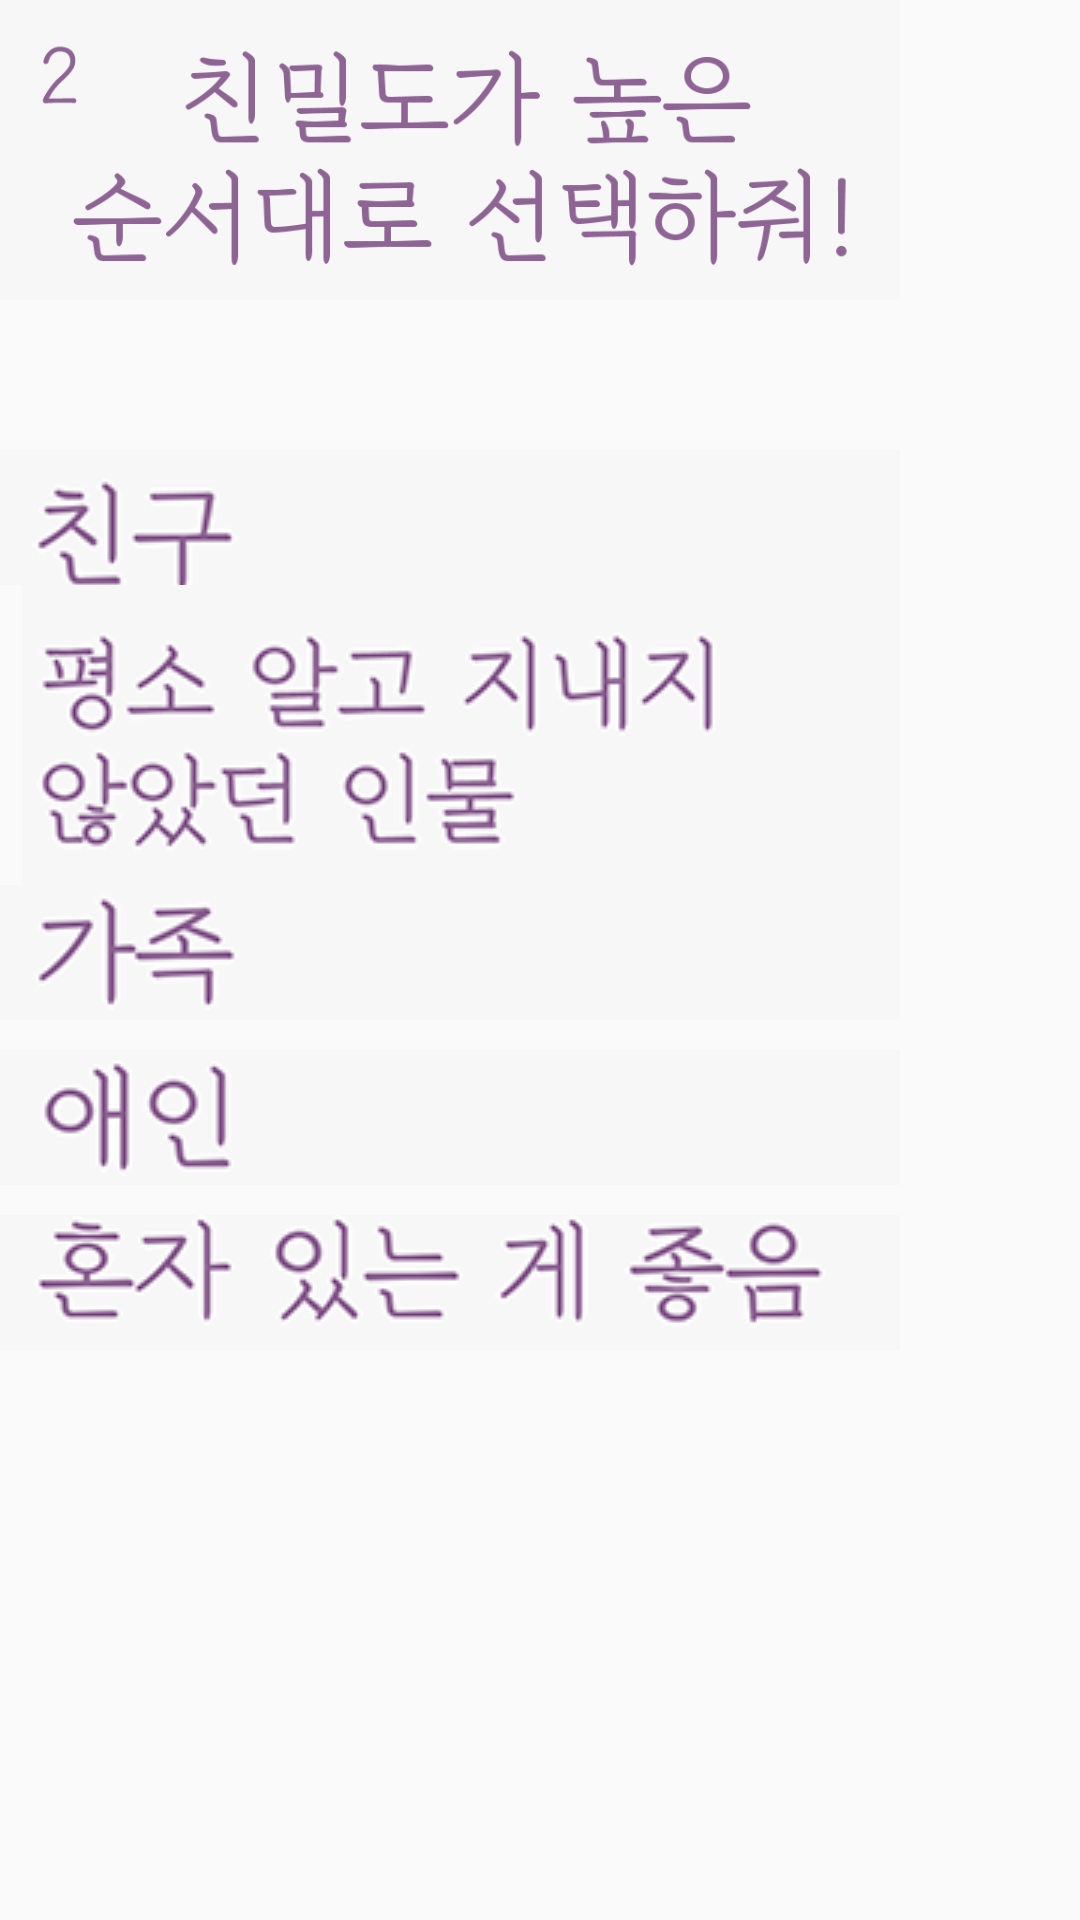

This screen was rendered from an Android layout file. Write that file and the resources it references.
<!-- AndroidManifest.xml: application theme AppTheme -->
<!-- res/layout/survey_2.xml -->
<?xml version="1.0" encoding="utf-8"?>
<android.support.constraint.ConstraintLayout
    xmlns:android="http://schemas.android.com/apk/res/android" android:layout_width="match_parent"
    android:layout_height="match_parent">
    <RelativeLayout
        android:layout_centerHorizontal="true"
        android:layout_width="300dp"
        android:layout_height="wrap_content">
        <ImageView
            android:layout_centerHorizontal="true"
            android:background="@drawable/survey2_question"
            android:paddingBottom="20dp"
            android:id="@+id/survey_2_question"
            android:layout_width="300dp"
            android:layout_height="100dp"
            android:layout_marginBottom="50dp"/>
        <LinearLayout
            android:gravity="center"
            android:orientation="vertical"
            android:layout_below="@+id/survey_2_question"
            android:layout_width="match_parent"
            android:layout_height="wrap_content">
            <CheckBox
                android:id="@+id/survey2_1"
                android:layout_width="match_parent"
                android:layout_height="45dp"
                android:layout_gravity="center_horizontal"
                android:button="@drawable/survey2_1" />
            <CheckBox
                android:id="@+id/survey2_2"
                android:layout_marginLeft="5dp"
                android:layout_width="match_parent"
                android:layout_height="100dp"
                android:layout_gravity="center_horizontal"
                android:button="@drawable/survey2_2" />
            <CheckBox
                android:id="@+id/survey2_3"
                android:layout_width="match_parent"
                android:layout_height="45dp"
                android:layout_gravity="center_horizontal"
                android:button="@drawable/survey2_3" />
            <CheckBox
                android:id="@+id/survey2_4"
                android:layout_marginTop="10dp"
                android:layout_width="match_parent"
                android:layout_height="45dp"
                android:layout_gravity="center_horizontal"
                android:button="@drawable/survey2_4" />
            <CheckBox
                android:id="@+id/survey2_5"
                android:layout_marginTop="10dp"
                android:layout_width="match_parent"
                android:layout_height="45dp"
                android:layout_gravity="center_horizontal"
                android:button="@drawable/survey2_5" />
        </LinearLayout>

    </RelativeLayout>

</android.support.constraint.ConstraintLayout>
<!-- resources referenced by this layout -->
<resources>
  <!-- drawable survey2_1 (drawable) -->
  <?xml version="1.0" encoding="utf-8"?>
  <selector xmlns:android="http://schemas.android.com/apk/res/android">
      <item android:state_checked= "false"
          android:bottom="20dp"
          android:left="10dp"
          android:right="3dp"
          android:top="20dp"
          android:drawable = "@drawable/survey2_answer1"></item>
      <item android:state_checked= "true"
          android:bottom="3dp"
          android:left="3dp"
          android:right="3dp"
          android:top="3dp"
          android:drawable = "@drawable/survey2_answer1_check"></item>
  
  </selector>
  <!-- drawable survey2_2 (drawable) -->
  <?xml version="1.0" encoding="utf-8"?>
  <selector xmlns:android="http://schemas.android.com/apk/res/android">
      <item android:state_checked= "false"
          android:drawable = "@drawable/survey2_answer2"></item>
      <item android:state_checked= "true"
          android:drawable = "@drawable/survey2_answer2_check"></item>
  
  </selector>
  <!-- drawable survey2_3 (drawable) -->
  <?xml version="1.0" encoding="utf-8"?>
  <selector xmlns:android="http://schemas.android.com/apk/res/android">
      <item android:state_checked= "false"
          android:drawable = "@drawable/survey2_answer3"></item>
      <item android:state_checked= "true"
          android:drawable = "@drawable/survey2_answer3_check"></item>
  
  </selector>
  <!-- drawable survey2_4 (drawable) -->
  <?xml version="1.0" encoding="utf-8"?>
  <selector xmlns:android="http://schemas.android.com/apk/res/android">
      <item android:state_checked= "false"
          android:drawable = "@drawable/survey2_answer4"></item>
      <item android:state_checked= "true"
          android:drawable = "@drawable/survey2_answer4_check"></item>
  
  </selector>
  <!-- drawable survey2_5 (drawable) -->
  <?xml version="1.0" encoding="utf-8"?>
  <selector xmlns:android="http://schemas.android.com/apk/res/android">
      <item android:state_checked= "false"
          android:drawable = "@drawable/survey2_answer5"></item>
      <item android:state_checked= "true"
          android:drawable = "@drawable/survey2_answer5_check"></item>
  
  </selector>
  <!-- drawable survey2_question: png bitmap (drawable, 31824 bytes) -->
  <style name="AppTheme" parent="Theme.AppCompat.Light.DarkActionBar">
          
          <item name="colorPrimary">@color/colorPrimary</item>
          <item name="colorPrimaryDark">@color/colorPrimaryDark</item>
          <item name="colorAccent">@color/colorAccent</item>
          <item name="windowActionBar">false</item>
          <item name="windowNoTitle">true</item>
      </style>
  <!-- drawable survey2_answer1: png bitmap (drawable, 5599 bytes) -->
  <!-- drawable survey2_answer1_check: png bitmap (drawable, 7775 bytes) -->
  <!-- drawable survey2_answer2: png bitmap (drawable, 17516 bytes) -->
  <!-- drawable survey2_answer2_check: png bitmap (drawable, 18691 bytes) -->
  <!-- drawable survey2_answer3: png bitmap (drawable, 5889 bytes) -->
  <!-- drawable survey2_answer3_check: png bitmap (drawable, 8003 bytes) -->
  <!-- drawable survey2_answer4: png bitmap (drawable, 5811 bytes) -->
  <!-- drawable survey2_answer4_check: png bitmap (drawable, 7947 bytes) -->
  <!-- drawable survey2_answer5: png bitmap (drawable, 12653 bytes) -->
  <!-- drawable survey2_answer5_check: png bitmap (drawable, 13247 bytes) -->
  <color name="colorPrimary">#8E6494</color>
  <color name="colorPrimaryDark">#8E6494</color>
  <color name="colorAccent">#FF4081</color>
</resources>
